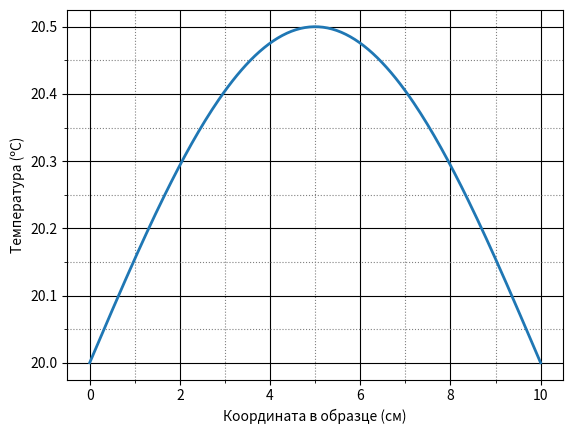

Python code for this plot:
import numpy as np
import matplotlib.pyplot as plt
import matplotlib.ticker as ticker

T_0 = 20
L = 10
Theta_0 = 0.5

x = np.linspace(0, L, 200)
y = T_0 + Theta_0 * np.sin(np.pi/L * x)

fig, ax = plt.subplots()

ax.plot(x, y, linewidth = 2)
ax.grid()

ax.xaxis.set_major_locator(ticker.MultipleLocator(2))
ax.xaxis.set_minor_locator(ticker.MultipleLocator(1))

ax.yaxis.set_major_locator(ticker.MultipleLocator(0.1))
ax.yaxis.set_minor_locator(ticker.MultipleLocator(0.05))

ax.grid(which = 'major',
        color = 'k')
ax.grid(which = 'minor',
        color = 'gray',
        linestyle = ':')

ax.set_xlabel('Координата в образце (см)')
ax.set_ylabel('Температура (ºC)')

plt.show()